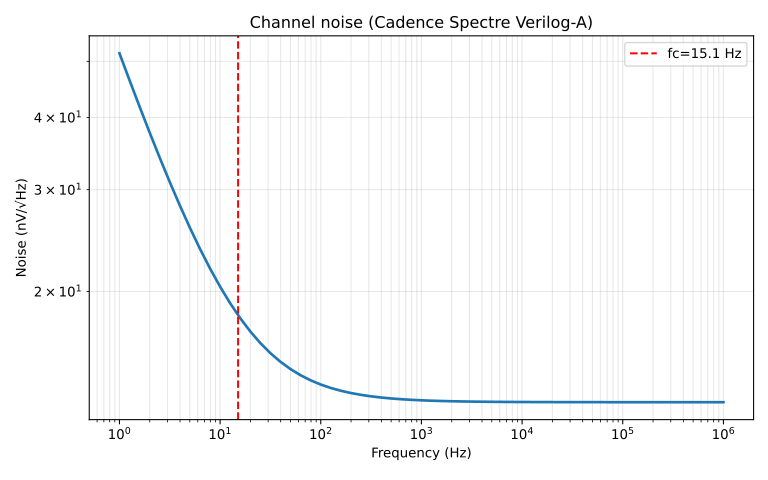

Data behind this chart, as committed beside it:
frequency_hz, noise_v_per_sqrt_hz
1.000000000000000000e+00, 5.163020317604803081e-08
1.258925411794167282e+00, 4.638424804619239909e-08
1.584893192461113598e+00, 4.175010468490448181e-08
1.995262314968879735e+00, 3.766491688651630263e-08
2.511886431509580131e+00, 3.407265481854536874e-08
3.162277660168379523e+00, 3.092324845552444382e-08
3.981071705534973137e+00, 2.817178531576220628e-08
5.011872336272723771e+00, 2.577777063173268046e-08
6.309573444801933384e+00, 2.370445481582055822e-08
7.943282347242815788e+00, 2.191823973197988784e-08
1.000000000000000000e+01, 2.038817990895705223e-08
1.258925411794167459e+01, 1.908559505703372893e-08
1.584893192461114175e+01, 1.798380427273518361e-08
1.995262314968879735e+01, 1.705798019716338254e-08
2.511886431509580930e+01, 1.628510585284524131e-08
3.162277660168379256e+01, 1.564400273281136658e-08
3.981071705534973404e+01, 1.511539085792158749e-08
5.011872336272725192e+01, 1.468194257835869560e-08
6.309573444801932851e+01, 1.432830100924487921e-08
7.943282347242816854e+01, 1.404104751415841385e-08
1.000000000000000000e+02, 1.380861615079512637e-08
1.258925411794167530e+02, 1.362116316134958462e-08
1.584893192461114211e+02, 1.347040510200063816e-08
1.995262314968880730e+02, 1.334944046919876762e-08
2.511886431509582280e+02, 1.325256802524844335e-08
3.162277660168379612e+02, 1.317511192174172585e-08
3.981071705534973262e+02, 1.311326031461184438e-08
5.011872336272724624e+02, 1.306392114900507963e-08
6.309573444801936830e+02, 1.302459646135544486e-08
7.943282347242821970e+02, 1.299327493473009707e-08
1.000000000000000000e+03, 1.296834145139616461e-08
1.258925411794167530e+03, 1.294850186650219023e-08
1.584893192461114040e+03, 1.293272103469337546e-08
1.995262314968880901e+03, 1.292017213832958866e-08
2.511886431509582053e+03, 1.291019550302720038e-08
3.162277660168379498e+03, 1.290226528230768090e-08
3.981071705534973262e+03, 1.289596260881200780e-08
5.011872336272725079e+03, 1.289095402127950381e-08
6.309573444801936603e+03, 1.288697417154683641e-08
7.943282347242821743e+03, 1.288381198841975371e-08
1.000000000000000000e+04, 1.288129962387336145e-08
1.258925411794168758e+04, 1.287930363252148413e-08
1.584893192461114086e+04, 1.287771793976401860e-08
1.995262314968878854e+04, 1.287645824007544428e-08
2.511886431509582326e+04, 1.287545753721545934e-08
3.162277660168379225e+04, 1.287466259524901979e-08
3.981071705534977082e+04, 1.287403111541943409e-08
5.011872336272725079e+04, 1.287352949108651405e-08
6.309573444801942969e+04, 1.287313102278585226e-08
7.943282347242820833e+04, 1.287281449937405353e-08
1.000000000000000000e+05, 1.287256307034461573e-08
1.258925411794168758e+05, 1.287236334966769366e-08
1.584893192461114086e+05, 1.287220470368662169e-08
1.995262314968883002e+05, 1.287207868531111329e-08
2.511886431509582035e+05, 1.287197858447813863e-08
3.162277660168379080e+05, 1.287189907100542891e-08
3.981071705534977373e+05, 1.287183591085897895e-08
5.011872336272724788e+05, 1.287178574075048103e-08
6.309573444801942678e+05, 1.287174588907740868e-08
7.943282347242821706e+05, 1.287171423368035694e-08
... 1 more rows
